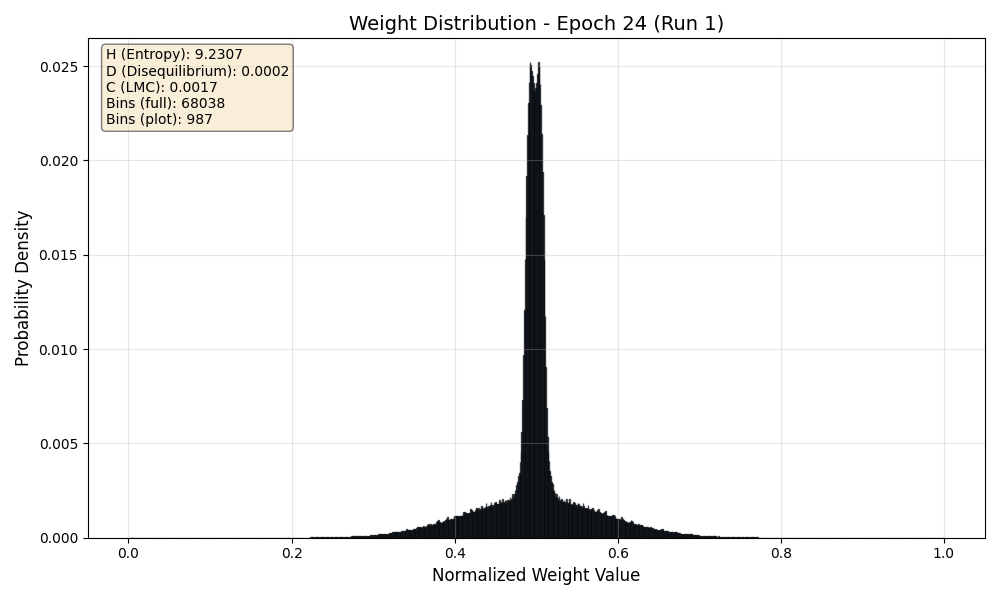

The file beside this chart, header and first rows:
Bin_Center, Probability
0.000007349, 0.00000003454
0.00002205, 0.0000000001
0.00003674, 0.0000000001
0.00005144, 0.0000000001
0.00006614, 0.0000000001
0.00008084, 0.0000000001
0.00009553, 0.0000000001
0.0001102, 0.0000000001
0.0001249, 0.0000000001
0.0001396, 0.0000000001
0.0001543, 0.0000000001
0.000169, 0.0000000001
0.0001837, 0.0000000001
0.0001984, 0.0000000001
0.0002131, 0.0000000001
0.0002278, 0.0000000001
0.0002425, 0.0000000001
0.0002572, 0.0000000001
0.0002719, 0.0000000001
0.0002866, 0.0000000001
0.0003013, 0.0000000001
0.000316, 0.0000000001
0.0003307, 0.0000000001
0.0003454, 0.0000000001
0.0003601, 0.0000000001
0.0003748, 0.0000000001
0.0003895, 0.0000000001
0.0004042, 0.0000000001
0.0004189, 0.0000000001
0.0004336, 0.0000000001
0.0004483, 0.0000000001
0.000463, 0.0000000001
0.0004777, 0.0000000001
0.0004924, 0.0000000001
0.0005071, 0.0000000001
0.0005218, 0.0000000001
0.0005365, 0.0000000001
0.0005512, 0.0000000001
0.0005659, 0.0000000001
0.0005806, 0.0000000001
0.0005953, 0.0000000001
0.00061, 0.0000000001
0.0006247, 0.0000000001
0.0006393, 0.0000000001
0.000654, 0.0000000001
0.0006687, 0.0000000001
0.0006834, 0.0000000001
0.0006981, 0.0000000001
0.0007128, 0.0000000001
0.0007275, 0.0000000001
0.0007422, 0.0000000001
0.0007569, 0.0000000001
0.0007716, 0.0000000001
0.0007863, 0.0000000001
0.000801, 0.0000000001
0.0008157, 0.0000000001
0.0008304, 0.0000000001
0.0008451, 0.0000000001
0.0008598, 0.0000000001
0.0008745, 0.0000000001
... 67,978 more rows
